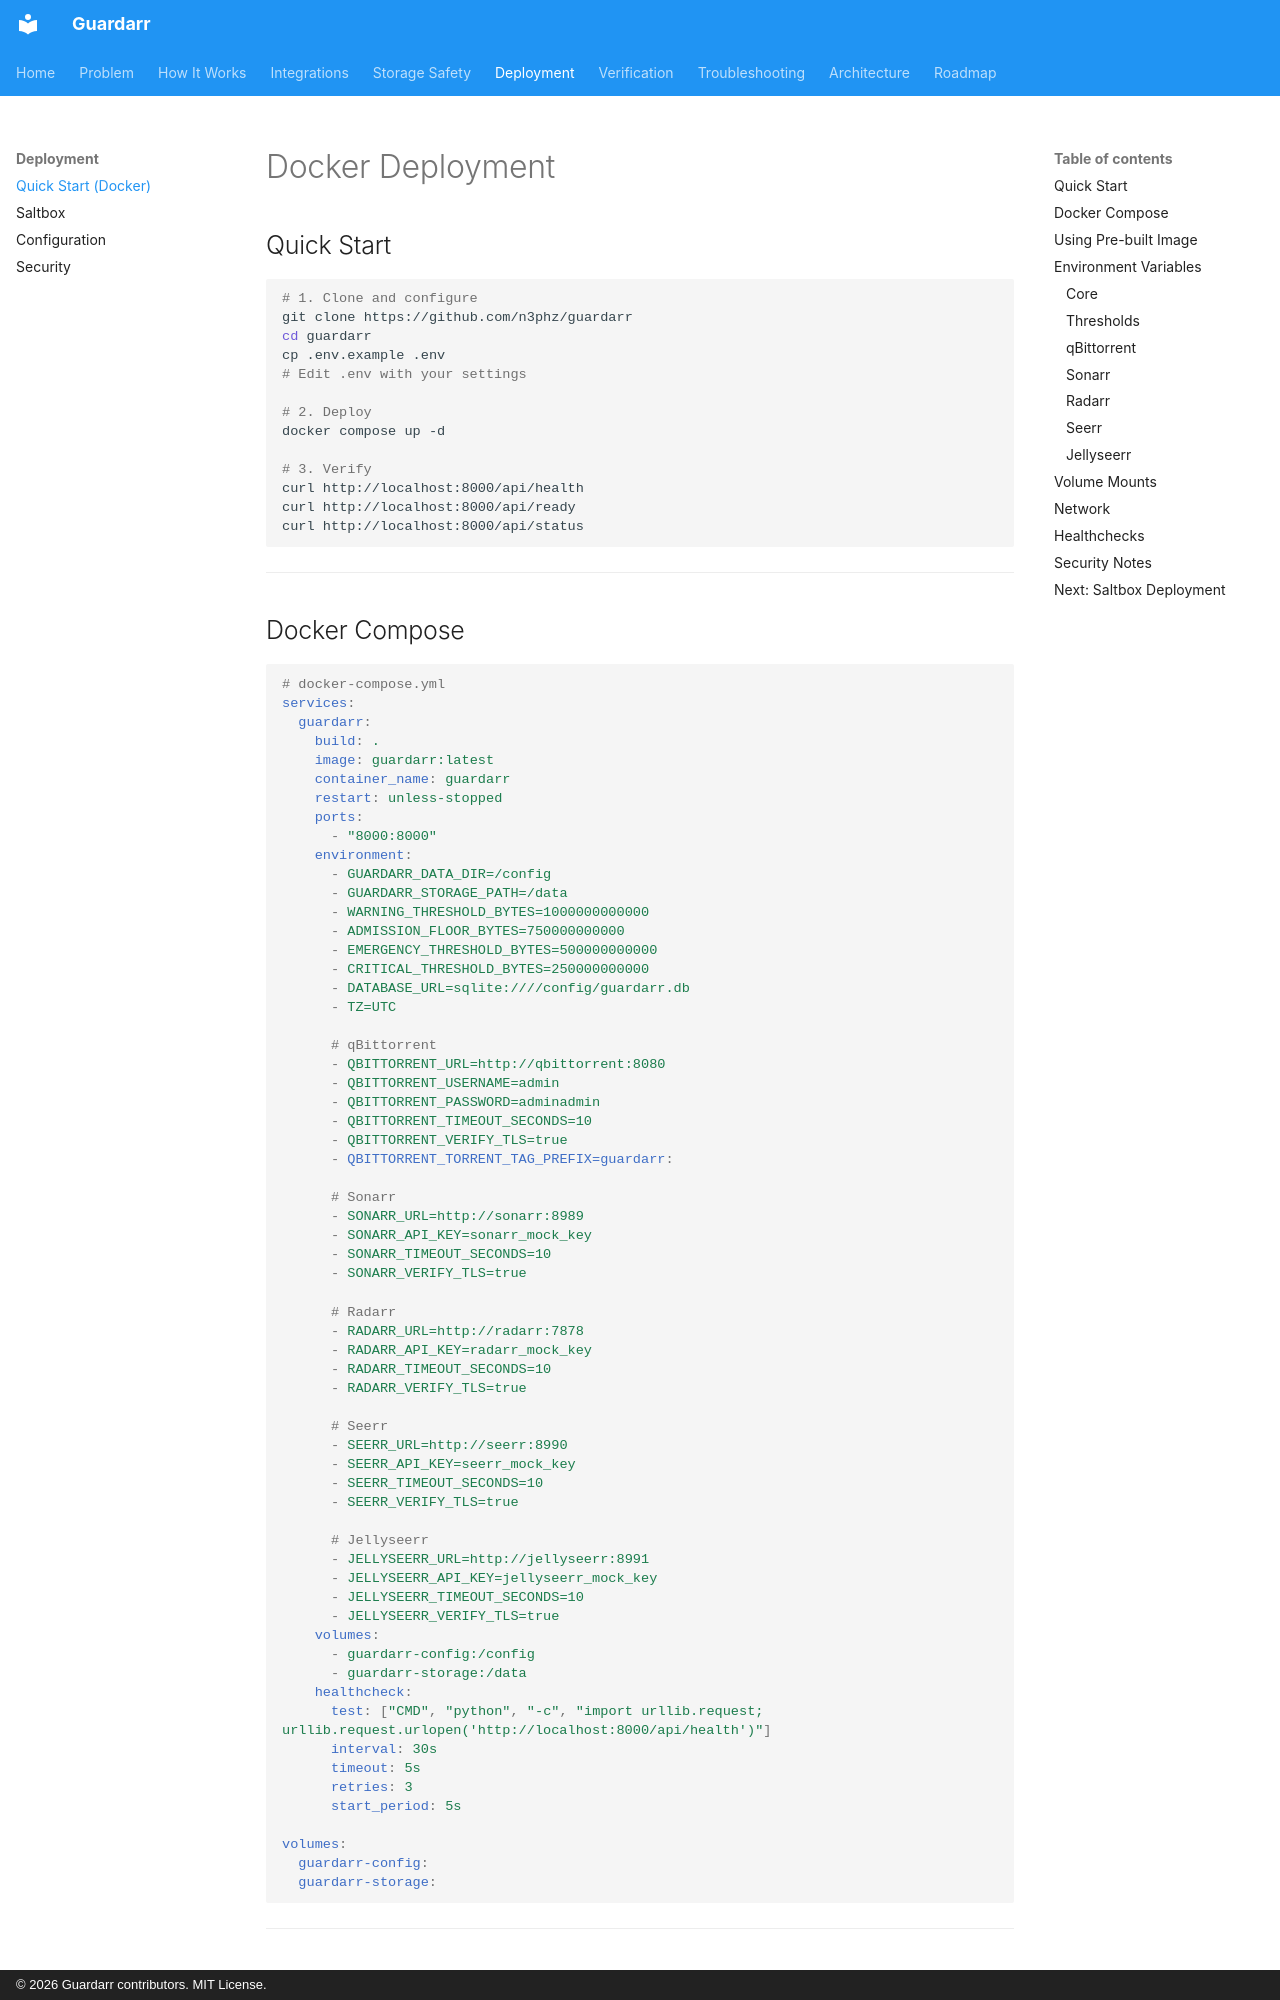

repository: n3phz/guardarr · page: deployment/docker/index.html · generator: mkdocs · copyright: © 2026 Guardarr contributors. MIT License.

# Docker Deployment

## Quick Start

```bash
# 1. Clone and configure
git clone https://github.com/n3phz/guardarr
cd guardarr
cp .env.example .env
# Edit .env with your settings

# 2. Deploy
docker compose up -d

# 3. Verify
curl http://localhost:8000/api/health
curl http://localhost:8000/api/ready
curl http://localhost:8000/api/status
```

---
